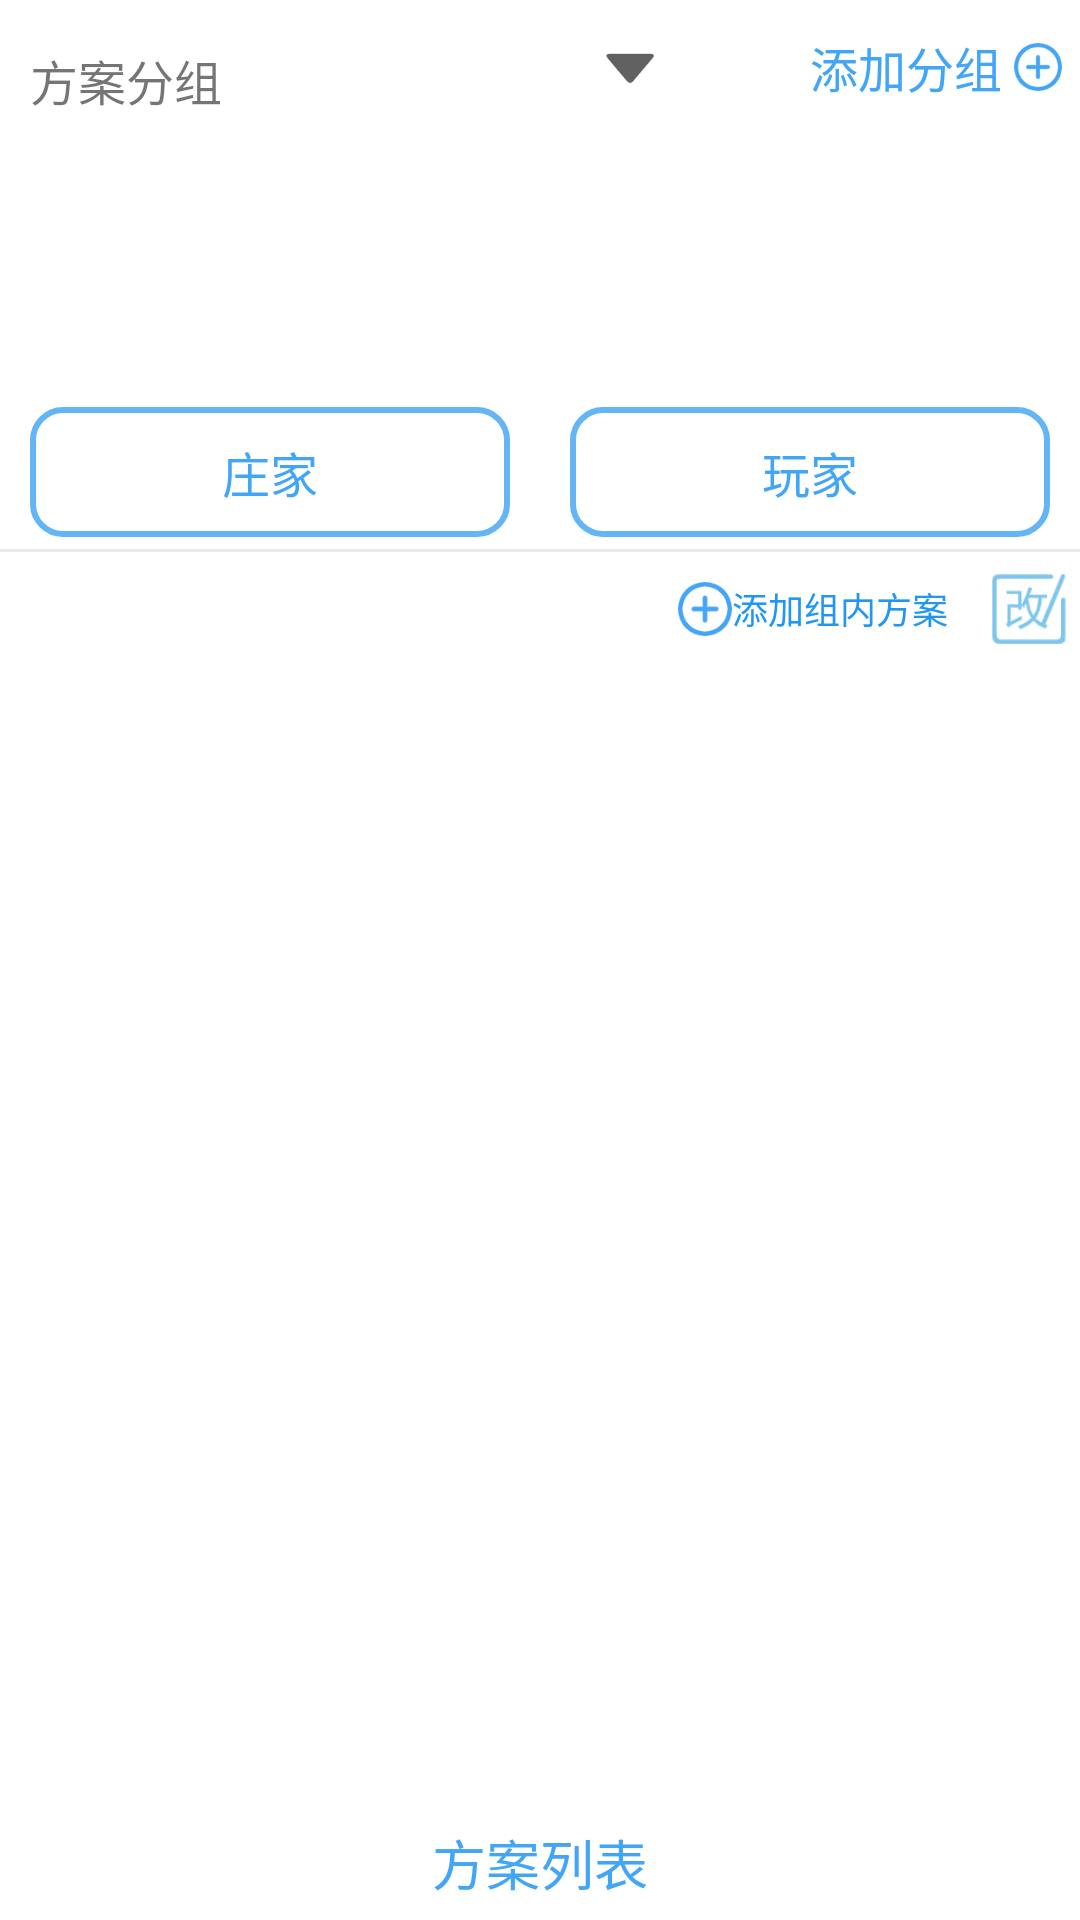

Produce the Android XML layout that renders to this screen, including the resource entries it uses.
<!-- AndroidManifest.xml: application theme Theme.InterestingDemo -->
<!-- res/layout/fragment_reward_punishment.xml -->
<?xml version="1.0" encoding="utf-8"?>
<androidx.constraintlayout.widget.ConstraintLayout xmlns:android="http://schemas.android.com/apk/res/android"
    xmlns:tools="http://schemas.android.com/tools"
    android:layout_width="match_parent"
    android:layout_height="match_parent"
    xmlns:app="http://schemas.android.com/apk/res-auto"
    tools:context=".RewardPunishment">

    <LinearLayout
        android:id="@+id/selectPanel"
        android:layout_width="0dp"
        android:layout_height="wrap_content"
        app:layout_constraintTop_toTopOf="parent"
        app:layout_constraintStart_toStartOf="parent"
        app:layout_constraintEnd_toStartOf="@id/addSchemeGroup"
        android:orientation="horizontal"
        android:layout_marginEnd="10dp"
        android:paddingHorizontal="10dp"
        android:paddingVertical="6dp"
        tools:ignore="RtlCompat">

        <TextView
            android:layout_width="wrap_content"
            android:layout_height="wrap_content"
            app:layout_constraintStart_toStartOf="parent"
            app:layout_constraintTop_toTopOf="parent"
            app:layout_constraintEnd_toEndOf="parent"
            android:text="@string/scheme_group"
            android:textSize="16sp"
            android:layout_gravity="bottom"
            />

        <LinearLayout
            android:id="@+id/selectSchemeGroup"
            android:layout_width="match_parent"
            android:layout_height="wrap_content"
            android:gravity="center"
            android:paddingHorizontal="10dp"
            android:paddingVertical="4dp"
            android:orientation="horizontal">

            <androidx.appcompat.widget.AppCompatTextView
                android:id="@+id/schemeGroupName"
                android:layout_width="0dp"
                android:layout_height="wrap_content"
                android:layout_weight="1"
                android:ellipsize="end"
                android:gravity="center"
                android:maxLines="1"
                android:paddingHorizontal="10dp"
                android:singleLine="true"
                tools:text="方案一"
                android:textColor="@color/black"
                android:textSize="18sp" />

            <androidx.appcompat.widget.AppCompatImageView
                android:layout_width="16dp"
                android:layout_height="16dp"
                android:layout_marginHorizontal="20dp"
                app:srcCompat="@drawable/ic_down"
                android:tint="@color/grey_700"
                android:layout_marginTop="1dp"
                />

        </LinearLayout>

    </LinearLayout>

    <LinearLayout
        android:id="@+id/addSchemeGroup"
        android:layout_width="wrap_content"
        android:layout_height="wrap_content"
        android:orientation="horizontal"
        app:layout_constraintTop_toTopOf="@id/selectPanel"
        app:layout_constraintBottom_toBottomOf="@id/selectPanel"
        app:layout_constraintEnd_toEndOf="parent"
        android:padding="2dp"
        android:gravity="center"
        android:clickable="true"
        android:focusable="true"
        android:foreground="?attr/selectableItemBackground"
        >

        <androidx.appcompat.widget.AppCompatTextView
            android:layout_width="wrap_content"
            android:layout_height="wrap_content"
            android:text="@string/add_group"
            android:textColor="@color/blue_400"
            android:textSize="16sp"
            />

        <androidx.appcompat.widget.AppCompatImageView
            android:layout_width="24dp"
            android:layout_height="24dp"
            app:srcCompat="@drawable/ic_add_blue"
            android:padding="4dp"
            />

    </LinearLayout>

    <androidx.appcompat.widget.AppCompatTextView
        android:id="@+id/schemeTitle"
        android:layout_width="0dp"
        android:layout_height="wrap_content"
        app:layout_constraintTop_toBottomOf="@id/selectPanel"
        app:layout_constraintStart_toStartOf="parent"
        app:layout_constraintEnd_toEndOf="parent"
        tools:text="方案名称"
        android:textStyle="italic"
        android:textColor="@color/grey_800"
        android:gravity="center"
        android:textSize="20sp"
        android:layout_marginTop="10dp"
        android:layout_marginHorizontal="10dp"
        />

    <androidx.appcompat.widget.AppCompatTextView
        android:id="@+id/schemeContent"
        android:layout_width="0dp"
        android:layout_height="wrap_content"
        app:layout_constraintTop_toBottomOf="@id/schemeTitle"
        app:layout_constraintStart_toStartOf="parent"
        app:layout_constraintEnd_toEndOf="parent"
        tools:text="我是方案描述2我是方案描述2我是方案描述2我是方案描述2我是方案描述2"
        android:gravity="center"
        android:textSize="18sp"
        android:layout_marginTop="10dp"
        android:layout_marginHorizontal="10dp"
        />

    <LinearLayout
        android:id="@+id/clickPanel"
        android:layout_width="match_parent"
        android:layout_height="wrap_content"
        app:layout_constraintTop_toBottomOf="@id/schemeContent"
        app:layout_constraintStart_toStartOf="parent"
        app:layout_constraintEnd_toEndOf="parent"
        android:layout_marginTop="20dp"
        android:orientation="horizontal"
        android:gravity="center"
        >

        <androidx.appcompat.widget.AppCompatTextView
            android:id="@+id/bankerClick"
            android:layout_width="0dp"
            android:layout_height="wrap_content"
            android:layout_weight="1"
            android:text="庄家"
            android:textSize="16sp"
            android:textColor="@color/blue_400"
            android:background="@drawable/bg_round_rectangle_stroke_blue"
            android:gravity="center"
            android:layout_marginHorizontal="10dp"
            />

        <androidx.appcompat.widget.AppCompatTextView
            android:id="@+id/playerClick"
            android:layout_width="0dp"
            android:layout_height="wrap_content"
            android:layout_weight="1"
            android:text="玩家"
            android:textSize="16sp"
            android:textColor="@color/blue_400"
            android:background="@drawable/bg_round_rectangle_stroke_blue"
            android:gravity="center"
            android:layout_marginHorizontal="10dp"
            />

    </LinearLayout>

    <View
        android:id="@+id/splitLine"
        android:layout_width="match_parent"
        android:layout_height="1dp"
        android:background="@color/splitLineDark"
        app:layout_constraintEnd_toEndOf="parent"
        app:layout_constraintStart_toStartOf="parent"
        app:layout_constraintTop_toBottomOf="@id/clickPanel"
        android:layout_marginTop="4dp"
        />

    <LinearLayout
        android:id="@+id/groupPanel"
        android:layout_width="match_parent"
        android:layout_height="wrap_content"
        android:orientation="horizontal"
        app:layout_constraintTop_toBottomOf="@id/splitLine"
        app:layout_constraintStart_toStartOf="parent"
        app:layout_constraintEnd_toEndOf="parent"
        android:layout_marginTop="2dp"
        android:gravity="center"
        >

        <androidx.appcompat.widget.AppCompatTextView
            android:id="@+id/recyclerTitle"
            android:layout_width="0dp"
            android:layout_height="wrap_content"
            android:layout_weight="1"
            tools:text="分组名称："
            android:textColor="@color/blue_400"
            android:textSize="16sp"
            android:padding="2dp"
            android:gravity="center_vertical"
            />

        <LinearLayout
            android:id="@+id/addScheme"
            android:layout_width="wrap_content"
            android:layout_height="match_parent"
            android:orientation="horizontal"
            android:gravity="center"
            android:layout_marginHorizontal="10dp"
            >

            <androidx.appcompat.widget.AppCompatImageView
                android:layout_width="18dp"
                android:layout_height="18dp"
                app:srcCompat="@drawable/ic_add_blue"
                android:focusable="true"
                android:clickable="true"
                />

            <androidx.appcompat.widget.AppCompatTextView
                android:layout_width="wrap_content"
                android:layout_height="wrap_content"
                android:text="添加组内方案"
                android:textSize="12sp"
                android:textColor="@color/blue_500"
                />

        </LinearLayout>


        <androidx.appcompat.widget.AppCompatImageView
            android:id="@+id/changeTitle"
            android:layout_width="34dp"
            android:layout_height="34dp"
            android:padding="4dp"
            app:srcCompat="@drawable/ic_change"
            android:clickable="true"
            android:focusable="true"
            />

    </LinearLayout>

    <androidx.recyclerview.widget.RecyclerView
        android:id="@+id/schemeRecyclerView"
        android:layout_width="0dp"
        android:layout_height="0dp"
        app:layout_constraintBottom_toTopOf="@id/groupList"
        app:layout_constraintEnd_toEndOf="parent"
        app:layout_constraintStart_toStartOf="parent"
        app:layout_constraintTop_toBottomOf="@id/groupPanel"
        />


    <androidx.appcompat.widget.AppCompatTextView
        android:id="@+id/groupList"
        android:layout_width="match_parent"
        android:layout_height="wrap_content"
        app:layout_constraintStart_toStartOf="parent"
        app:layout_constraintEnd_toEndOf="parent"
        app:layout_constraintBottom_toBottomOf="parent"
        android:text="@string/group_list"
        android:textSize="18sp"
        android:textColor="@color/blue_400"
        android:paddingVertical="6dp"
        android:gravity="center"
        android:clickable="true"
        android:focusable="true"
        android:foreground="?attr/selectableItemBackground"
        />

</androidx.constraintlayout.widget.ConstraintLayout>
<!-- resources referenced by this layout -->
<resources>
  <color name="black">#000000</color>
  <color name="blue_400">#42a5f5</color>
  <color name="blue_500">#2196f3</color>
  <color name="grey_700">#616161</color>
  <color name="grey_800">#424242</color>
  <color name="splitLineDark">#eaeaea</color>
  <!-- drawable bg_round_rectangle_stroke_blue (drawable) -->
  <?xml version="1.0" encoding="utf-8"?>
  <shape xmlns:android="http://schemas.android.com/apk/res/android"
      android:shape="rectangle"
      >
  
      <solid android:color="@color/white" />
      <stroke android:color="@color/blue_300"/>
      <stroke android:width="2dp"/>
  
      <corners android:radius="10dp"/>
      <padding android:bottom="10dp"
          android:top="10dp"
          android:left="16dp"
          android:right="16dp"/>
  
  </shape>
  <!-- drawable ic_add_blue: png bitmap (drawable, 2137 bytes) -->
  <!-- drawable ic_change: png bitmap (drawable, 2717 bytes) -->
  <!-- drawable ic_down: png bitmap (drawable, 844 bytes) -->
  <string name="add_group">添加分组</string>
  <string name="group_list">方案列表</string>
  <string name="scheme_group">方案分组</string>
  <style name="Theme.InterestingDemo" parent="Theme.MaterialComponents.DayNight.DarkActionBar">
          
          <item name="colorPrimary">@color/blue_400</item>
          <item name="colorPrimaryVariant">@color/blue_800</item>
          <item name="colorOnPrimary">@color/white</item>
          
          <item name="colorOnSecondary">@color/black</item>
          
          <item name="android:statusBarColor" tools:targetApi="l">?attr/colorPrimaryVariant</item>
  
          
          <item name="colorControlActivated">@color/blue_300</item>
      </style>
  <color name="white">#ffffff</color>
  <color name="blue_300">#64b5f6</color>
  <color name="blue_800">#1565c0</color>
</resources>
